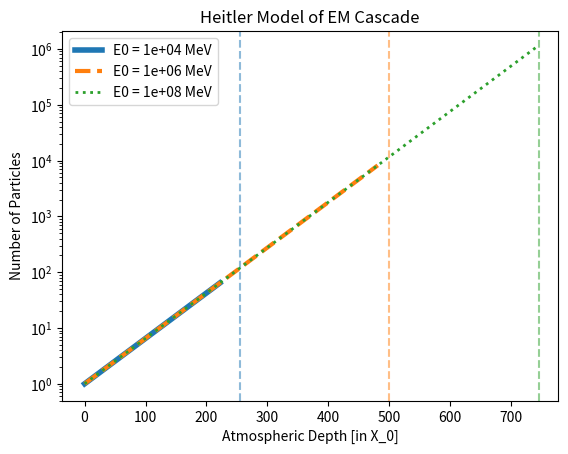

The script that saved this image: (Note: this script raises an exception after producing the figure.)
# Heitler Cascade Simulator

import math
import numpy as np
import matplotlib.pyplot as plt

# Assuming an EM shower only
# The primary particle splits into 2 particles of half energy each
# The subparticles traverse some distance and split again
# Photons undergo pair production
# Electrons/positrons undergo brehmstrahlung (aka braking radiation)
# The distance travelled for both types is assumed equal
# 
# === Defining Physical Constants ===

X0 = 37.0 # radiation length in air [g/cm**2] the mean distance an electron travels before losing 1/e energy due to braking radiation

EC = 85.0 # critical energy [MeV] the particle energy below which ionization losses start to dominate

# ===================================

# The number of particle generations is dictated by how many times we can split our primary particle energy.
def n_generations(E0):
    # After each splitting step n, there are 2**n particles
    # Splitting stops when E0 = EC
    return math.log2(E0/EC)

# Calculates the Atmospheric depth traversed with each generation and the number of particles at each generation step
def cascade_profile(E0):
    # create an array of steps from 0 to the n_th generation
    n = np.arange(int(n_generations(E0) + 1))
    
    # Depth d [g/cm**2] is the depth of the shower in units of the radiation length X0
    # create an array of the depth for each generation
    d = X0 * n
    
    # The number of particles after n steps is 2**n
    num_particles = np.power(2.0, n)
    return d, num_particles

# Returns the number of particles at shower maximum - how many times can we split the primary energy
def n_max(E0):
    return E0 / EC

# Returns the max shower depth - the point in the atmospheric depth where the shower begins to die out
def x_max(E0):
    return X0 * math.log2(E0/EC)


def main():
    energies = [1e4, 1e6, 1e8] #MeV (1e10, 1e15, 1e20 in eV)
    # cascade_profile=cascade_profile(energy_ranges)

    fig, ax = plt.subplots()

    styles = [("-", 4), ("--", 3), (":", 2)]

    for E0, (ls, lw) in zip(energies, styles):
        depth, particles = cascade_profile(E0)
        line, = ax.plot(depth, particles, label=f"E0 = {E0:.0e} MeV", linestyle=ls, linewidth=lw)
        ax.axvline(x_max(E0), color=line.get_color(), linestyle="--", alpha=0.5)

    # for E0 in energies:
    #     depth, particles = cascade_profile(E0)
    #     line, = ax.plot(depth, particles, label=f"E0 = {E0:.0e} MeV")
    #     ax.axvline(x_max(E0), color=line.get_color(), linestyle="--", alpha=0.5)
    #
    ax.set_yscale('log')
    ax.set(xlabel='Atmospheric Depth [in X_0]')
    ax.set(ylabel='Number of Particles')
    ax.set(title='Heitler Model of EM Cascade')
    ax.legend()
    
    fig.savefig("figures/heitler_cascade.png")
    plt.show()

if __name__ == "__main__":
    main()
